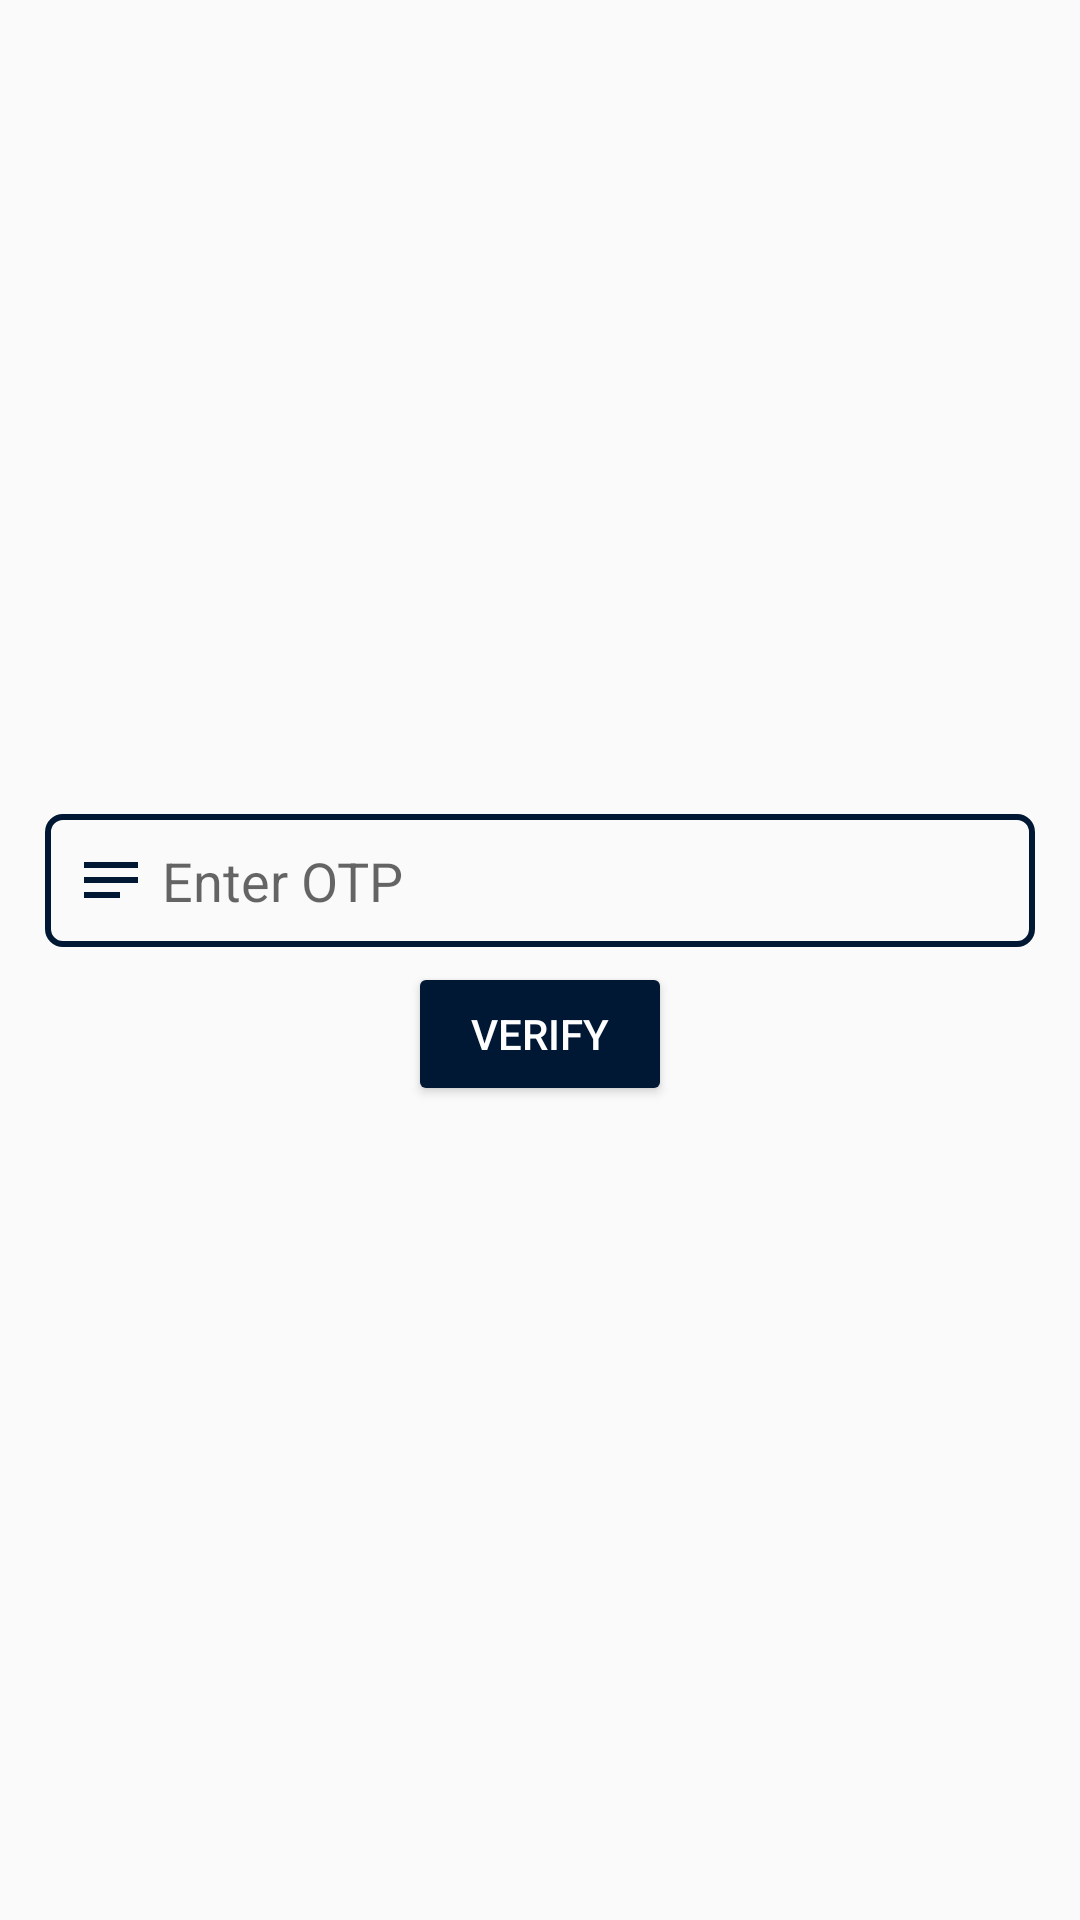

Android layout source for this screen:
<!-- AndroidManifest.xml: application theme AppTheme.NoActionBar -->
<!-- res/layout/activity_rider_phone_verification.xml -->
<?xml version="1.0" encoding="utf-8"?>
<LinearLayout xmlns:android="http://schemas.android.com/apk/res/android"
    xmlns:app="http://schemas.android.com/apk/res-auto"
    xmlns:tools="http://schemas.android.com/tools"
    android:layout_width="match_parent"
    android:layout_height="match_parent"
    android:orientation="vertical"
    android:gravity="center"
    tools:context=".activities.RiderPhoneVerificationActivity">



        <EditText
            android:id="@+id/otpET"
            android:layout_width="match_parent"
            android:layout_height="wrap_content"
            android:layout_marginHorizontal="15dp"
            android:layout_marginBottom="5dp"
            android:background="@drawable/shape_rec02"
            android:drawableStart="@drawable/ic_baseline_notes_24"
            android:drawablePadding="5dp"
            android:hint="Enter OTP"
            android:padding="10dp" />

        <Button
            android:id="@+id/verifyOtpBTN"
            style="@style/Widget.AppCompat.Button.Colored"
            android:layout_width="wrap_content"
            android:layout_height="wrap_content"
            android:layout_centerHorizontal="true"
            android:text="Verify" />


</LinearLayout>
<!-- resources referenced by this layout -->
<resources>
  <!-- drawable ic_baseline_notes_24 (drawable) -->
  <vector android:autoMirrored="true" android:height="24dp"
      android:tint="#001833" android:viewportHeight="24"
      android:viewportWidth="24" android:width="24dp" xmlns:android="http://schemas.android.com/apk/res/android">
      <path android:fillColor="@android:color/white" android:pathData="M3,18h12v-2L3,16v2zM3,6v2h18L21,6L3,6zM3,13h18v-2L3,11v2z"/>
  </vector>
  <!-- drawable shape_rec02 (drawable) -->
  <?xml version="1.0" encoding="utf-8"?>
  <shape xmlns:android="http://schemas.android.com/apk/res/android"
      android:shape="rectangle">
  
     <corners android:radius="5dp"/>
     <stroke android:color="@color/colorPrimary"
         android:width="2dp"/>
  
  </shape>
  <style name="AppTheme.NoActionBar">
          <item name="windowActionBar">false</item>
          <item name="windowNoTitle">true</item>
      </style>
  <color name="colorPrimary">#001833</color>
</resources>
